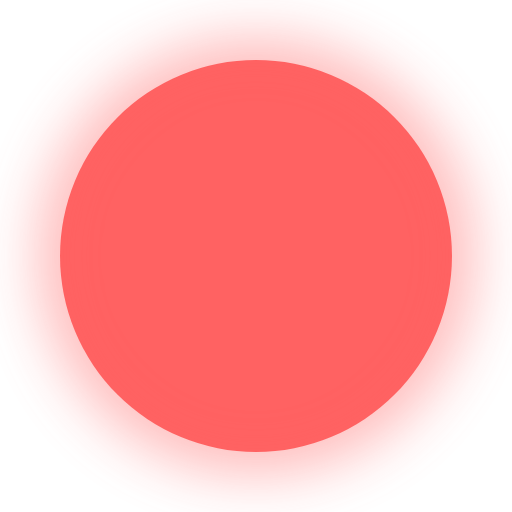
t = 0.00 s
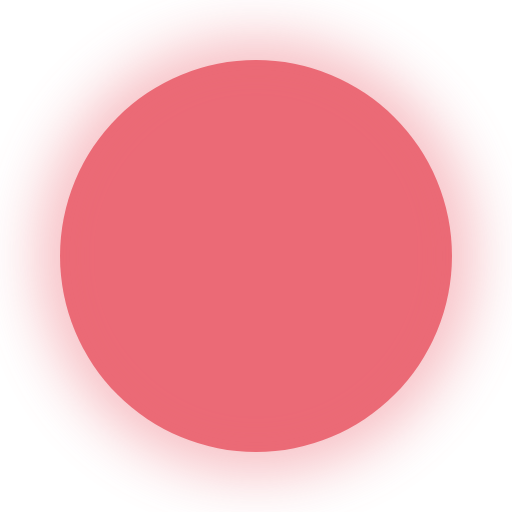
t = 0.38 s
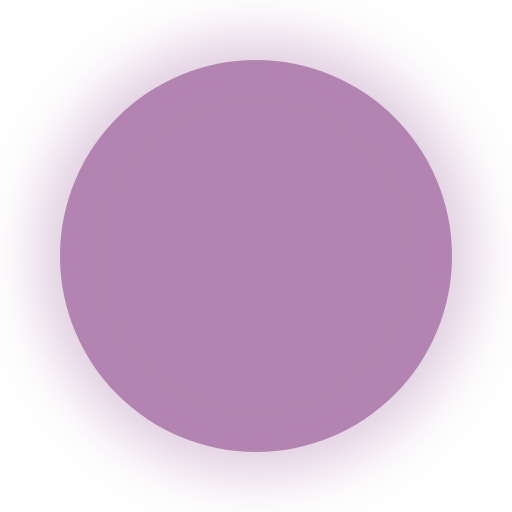
t = 0.75 s
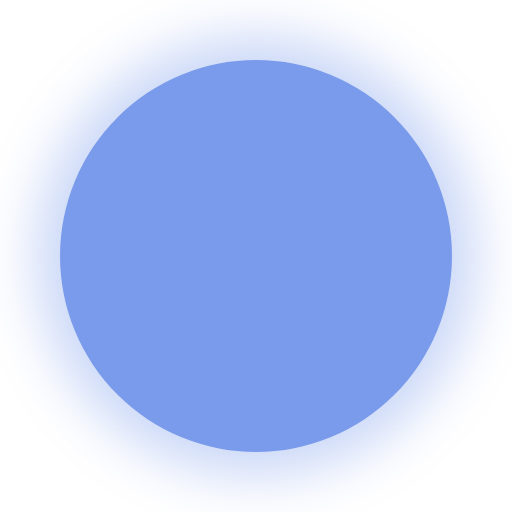
t = 1.13 s

The animated SVG that drew these frames (rendered in a browser with its animation timeline set to each time). Animation: 2 CSS @keyframes rules; one cycle of 1.50 s, repeats indefinitely.

<svg id="ex1vmok3wzf1" xmlns="http://www.w3.org/2000/svg" xmlns:xlink="http://www.w3.org/1999/xlink" viewBox="0 0 293.060000 293.060000" shape-rendering="geometricPrecision" text-rendering="geometricPrecision"><style><![CDATA[#ex1vmok3wzf2 {animation: ex1vmok3wzf2_f_p 1500ms linear infinite alternate-reverse forwards}@keyframes ex1vmok3wzf2_f_p { 0% {fill: rgb(102,163,255);animation-timing-function: cubic-bezier(0.420000,0,0.580000,1)} 100% {fill: rgb(255,98,98)} }#ex1vmok3wzf3 {animation: ex1vmok3wzf3_f_p 1500ms linear infinite alternate-reverse forwards}@keyframes ex1vmok3wzf3_f_p { 0% {fill: rgb(102,163,255);animation-timing-function: cubic-bezier(0.420000,0,0.580000,1)} 100% {fill: rgb(255,98,98)} }]]></style><defs><filter id="ex1vmok3wzf3-filter" x="-400%" width="600%" y="-400%" height="600%"><feGaussianBlur id="ex1vmok3wzf3-filter-blur-0" stdDeviation="3,3" result="result"/></filter></defs><circle id="ex1vmok3wzf2" r="21.052122" transform="matrix(5.32837024207333 0 0 5.32837024207333 146.53018165707965 146.53018165707968)" fill="rgb(255,98,98)" stroke="none" stroke-width="1"/><circle id="ex1vmok3wzf3" r="23.508339" transform="matrix(5.32837024207333 0 0 5.32837024207333 146.53018165707965 146.53018165707968)" opacity="0.42" filter="url(#ex1vmok3wzf3-filter)" fill="rgb(255,98,98)" stroke="none" stroke-width="1"/></svg>